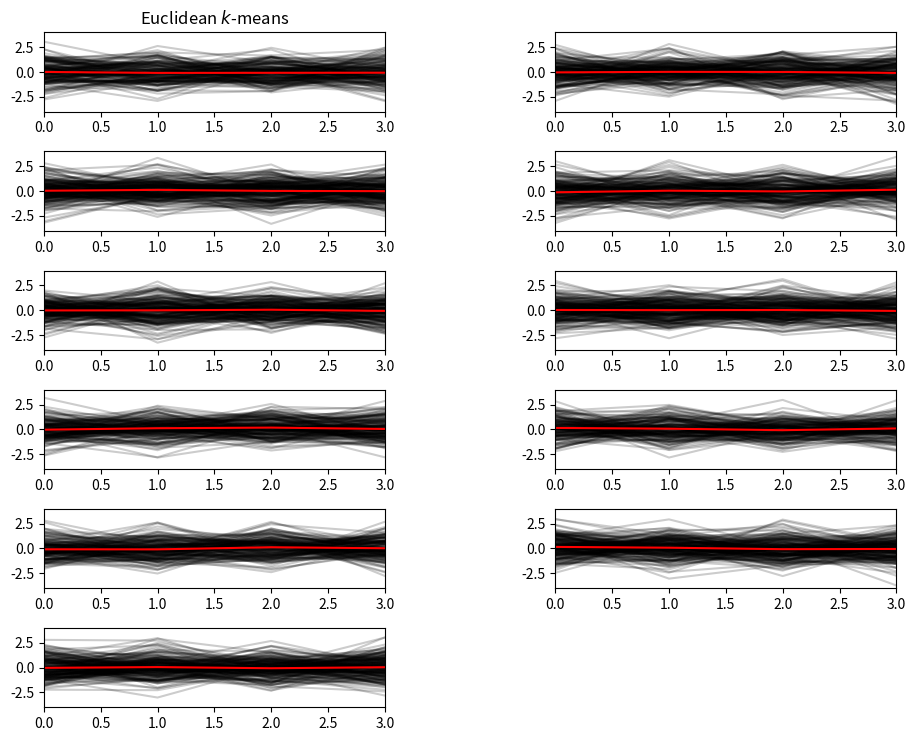

Write Python code to recreate this figure.
# Author: Romain Tavenard
# License: BSD 3 clause

import numpy as np
import matplotlib.pyplot as plt

sampleClusterNum = 11
X_scaled = np.random.randn(1980, 256)
labels_ = np.random.randint(0, high=11, size=1980)
plt.figure(figsize=(sampleClusterNum, sampleClusterNum * 2 - sampleClusterNum / 2))
for i, v in enumerate(range(sampleClusterNum)):
    plt.subplot(sampleClusterNum, 2, v + 1)
    for xx in X_scaled[labels_ == v]:
        # print(xx)
        plt.plot(xx.ravel(), "k-", alpha=.2)
    plt.plot(np.mean(X_scaled[labels_ == v], axis=0).ravel(), "r-")
    plt.xlim(0, 3)
    plt.ylim(-4, 4)
    plt.subplots_adjust(hspace=0.5, wspace=0.5)
    if i == 0:
        plt.title("Euclidean $k$-means")

plt.show()
